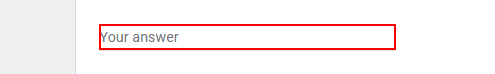
Workflow: dataentry

Step 1: type [Names] into the text box

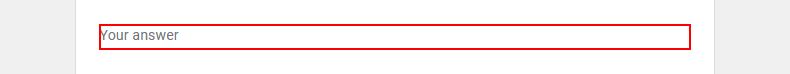
Step 2: type [Roles] into the text box

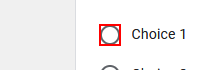
Step 3: click on the element

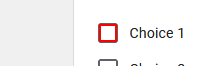
Step 4: click on the element

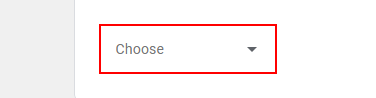
Step 5: click on the element

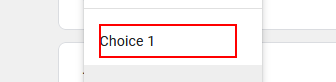
Step 6: click on the element 'Choice 1'

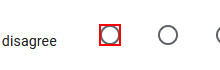
Step 7: click on the element

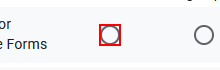
Step 8: click on the element

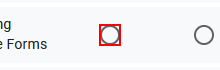
Step 9: click on the element

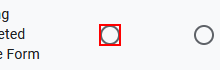
Step 10: click on the element

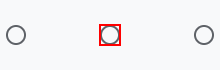
Step 11: click on the element

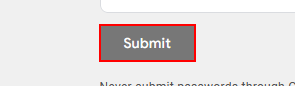
Step 12: click on the element
